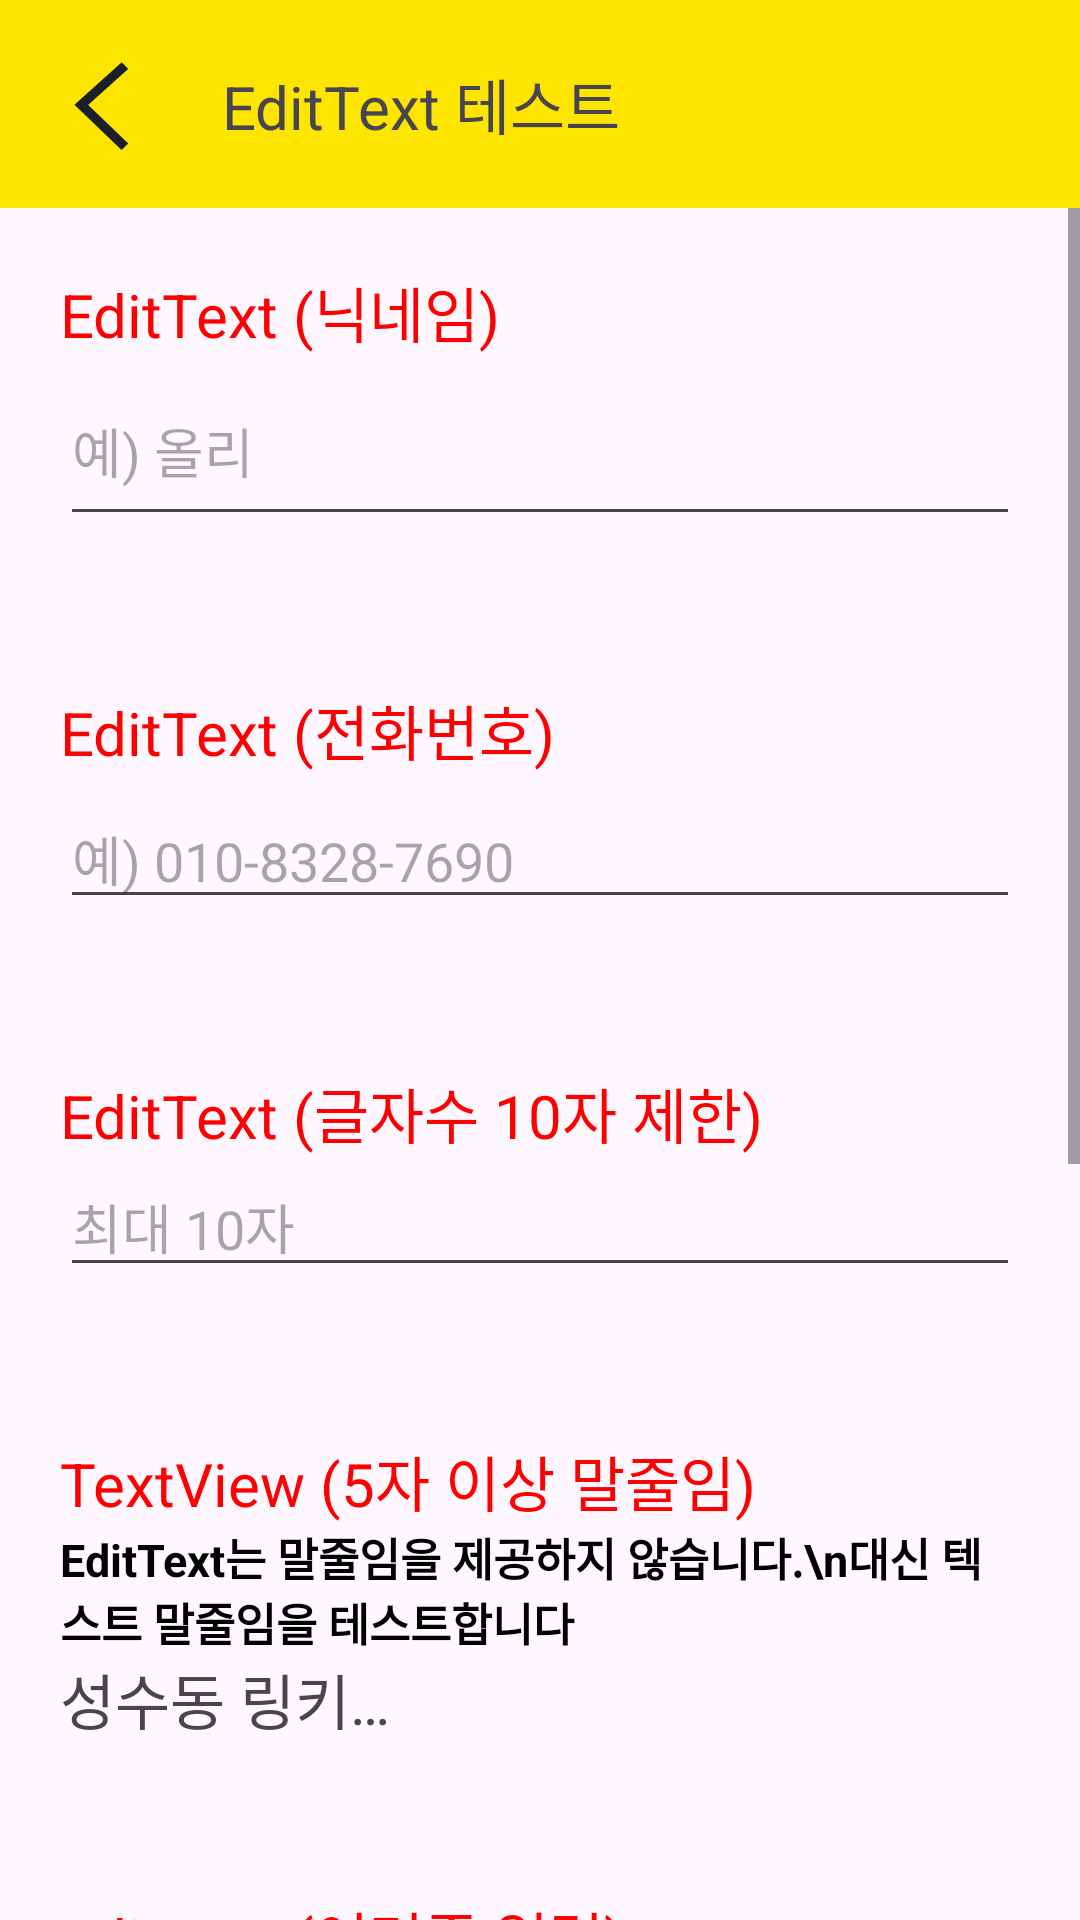

Produce the Android XML layout that renders to this screen, including the resource entries it uses.
<!-- AndroidManifest.xml: activity theme Theme.LinkageLab -->
<!-- res/layout/activity_edittext.xml -->
<?xml version="1.0" encoding="utf-8"?>
<LinearLayout
    xmlns:android="http://schemas.android.com/apk/res/android"
    xmlns:app="http://schemas.android.com/apk/res-auto"
    xmlns:tools="http://schemas.android.com/tools"
    android:layout_width="match_parent"
    android:layout_height="match_parent"
    android:orientation="vertical">

    <androidx.appcompat.widget.Toolbar
        android:id="@+id/toolbar"
        android:layout_width="match_parent"
        android:layout_height="wrap_content"
        android:background="@color/kakao_yellow"
        app:layout_constraintTop_toTopOf="parent"
        app:layout_constraintStart_toStartOf="parent">

        <ImageButton
            android:id="@+id/backBtn"
            android:layout_width="38dp"
            android:layout_height="38dp"
            android:background="@drawable/ic_arrow_back"
            android:orientation="horizontal"
            android:contentDescription="뒤로가기"/>

        <TextView
            android:layout_width="match_parent"
            android:layout_height="wrap_content"
            android:textSize="20sp"
            android:padding="20dp"
            android:text="EditText 테스트"
            android:accessibilityHeading="true"/>
    </androidx.appcompat.widget.Toolbar>

    <ScrollView
        android:layout_width="match_parent"
        android:layout_height="match_parent"
        android:orientation="vertical">

    <LinearLayout
        android:layout_width="match_parent"
        android:layout_height="match_parent"
        android:padding="20dp"
        android:orientation="vertical">


        <TextView
            android:layout_width="wrap_content"
            android:layout_height="wrap_content"
            android:text="EditText (닉네임)"
            android:textColor="@color/kakao_red"
            android:textSize="20sp"
            android:accessibilityHeading="true"/>


        <EditText
            android:id="@+id/editTextBasic"
            android:layout_width="match_parent"
            android:layout_height="60dp"
            android:ems="10"
            android:hint="예) 올리"
            android:inputType="text" />


        
        <TextView
            android:layout_width="wrap_content"
            android:layout_height="wrap_content"
            android:layout_marginTop="50dp"
            android:text="EditText (전화번호)"
            android:textColor="@color/kakao_red"
            android:textSize="20sp"
            android:accessibilityHeading="true"/>

        <EditText
            android:id="@+id/editPhoneText"
            android:layout_width="match_parent"
            android:layout_height="wrap_content"
            android:layout_marginTop="5dp"
            android:hint="예) 010-8328-7690"
            android:inputType="phone"/>

        <TextView
            android:layout_width="wrap_content"
            android:layout_height="wrap_content"
            android:layout_marginTop="50dp"
            android:textColor="@color/kakao_red"
            android:text="EditText (글자수 10자 제한)"
            android:textSize="20sp"
            android:accessibilityHeading="true"/>
        <EditText
            android:layout_width="match_parent"
            android:layout_height="wrap_content"
            android:hint="최대 10자"
            android:ems = "10"
            android:maxLength="10"/>

        <TextView
            android:layout_width="wrap_content"
            android:layout_height="wrap_content"
            android:layout_marginTop="50dp"
            android:textColor="@color/kakao_red"
            android:text="TextView (5자 이상 말줄임)"
            android:textSize="20sp"
            android:accessibilityHeading="true"/>
        <TextView
            android:layout_width="wrap_content"
            android:layout_height="wrap_content"
            android:textColor="@color/black"
            android:text="EditText는 말줄임을 제공하지 않습니다.\n대신 텍스트 말줄임을 테스트합니다"
            android:textSize="15sp"
            android:textStyle="bold"/>
        <TextView
            android:id="@+id/ellipText"
            android:layout_width="wrap_content"
            android:layout_height="wrap_content"
            android:textSize="20sp"
            android:text="성수동 링키지랩"
            android:maxEms="5"
            android:ellipsize="end"
            android:singleLine="true"/>
    


        <TextView
            android:layout_width="wrap_content"
            android:layout_height="wrap_content"
            android:layout_marginTop="50dp"
            android:textColor="@color/kakao_red"
            android:text="EditText (여러줄 입력)"
            android:textSize="20sp"
            android:accessibilityHeading="true"/>

        <EditText
            android:id="@+id/editTextTextMultiLine"
            android:layout_width="match_parent"
            android:layout_height="wrap_content"
            android:hint="후기를 남겨주세요"
            android:gravity="start|top"
            android:inputType="textMultiLine" />

        <TextView
            android:layout_width="wrap_content"
            android:layout_height="wrap_content"
            android:layout_marginTop="50dp"
            android:textColor="@color/kakao_red"
            android:text="EditText (시간)"
            android:textSize="20sp"
            android:accessibilityHeading="true"/>
        <EditText
            android:id="@+id/editTextTime"
            android:layout_width="match_parent"
            android:layout_height="wrap_content"
            android:hint="예) 19:20"
            android:inputType="time" />

        <TextView
            android:layout_width="wrap_content"
            android:layout_height="wrap_content"
            android:layout_marginTop="50dp"
            android:textColor="@color/kakao_red"
            android:text="EditText (날짜)"
            android:textSize="20sp"
            android:accessibilityHeading="true"/>
        <EditText
            android:id="@+id/editTextDate"
            android:layout_width="match_parent"
            android:layout_height="wrap_content"
            android:hint="예) 2024.10.06"
            android:inputType="date" />

        <TextView
            android:layout_width="wrap_content"
            android:layout_height="wrap_content"
            android:layout_marginTop="50dp"
            android:textColor="@color/kakao_red"
            android:text="EditText (암호 입력, 보안문자)"
            android:textSize="20sp"
            android:accessibilityHeading="true"/>
        <EditText
            android:id="@+id/editTextPassword"
            android:layout_width="match_parent"
            android:layout_height="wrap_content"
            android:hint="인증서 암호를 입력해주세요"
            android:inputType="textPassword"
            android:password="true"/>

    

    </LinearLayout>

    </ScrollView>


</LinearLayout>
<!-- resources referenced by this layout -->
<resources>
  <color name="black">#FF000000</color>
  <color name="kakao_red">#FF0000</color>
  <color name="kakao_yellow">#FEE500</color>
  <!-- drawable base_roundsquare_border_gray (drawable) -->
  <?xml version="1.0" encoding="utf-8"?>
  <shape
      xmlns:android="http://schemas.android.com/apk/res/android"
      android:shape="rectangle">
      <stroke
          android:width="2dp"
          android:color="@color/kakao_gray"/>
      <solid
          android:color="@color/white"/>
      <corners
          android:bottomRightRadius="10dp"
          android:topLeftRadius="10dp"
          android:topRightRadius="10dp"
          android:bottomLeftRadius="10dp" />
  
  </shape>
  <!-- drawable ic_arrow_back (drawable) -->
  <vector xmlns:android="http://schemas.android.com/apk/res/android"
      android:width="24dp"
      android:height="25dp"
      android:viewportWidth="24"
      android:viewportHeight="25">
    <path
        android:pathData="M15.482,4.75L7,12.679L15.482,21.162"
        android:strokeWidth="2"
        android:fillColor="#00000000"
        android:strokeColor="#1A1F29"
        android:strokeLineCap="square"/>
  </vector>
  <style name="Theme.LinkageLab" parent="Theme.Material3.Light.NoActionBar">
          
          <item name="colorPrimary">@color/purple_500</item>
          <item name="colorPrimaryVariant">@color/purple_700</item>
          <item name="colorOnPrimary">@color/white</item>
          
          <item name="colorSecondary">@color/teal_200</item>
          <item name="colorSecondaryVariant">@color/teal_700</item>
          <item name="colorOnSecondary">@color/black</item>
  
          
      <item name="materialButtonStyle">@style/CustomButtonStyle</item>
  
      </style>
  <color name="kakao_gray">#AEB7C2</color>
  <color name="white">#FFFFFFFF</color>
  <color name="purple_500">#FF6200EE</color>
  <color name="purple_700">#FF3700B3</color>
  <color name="teal_200">#FF03DAC5</color>
  <color name="teal_700">#FF018786</color>
  <style name="CustomButtonStyle" parent="Widget.Material3.Button">
          <item name="backgroundTint">@drawable/button_background_selector</item>
          <item name="android:textColor">@color/white</item>
      </style>
  <!-- drawable button_background_selector (drawable) -->
  <?xml version="1.0" encoding="utf-8"?>
  <selector xmlns:android="http://schemas.android.com/apk/res/android">
      
      <item android:color="@color/kakao_gray" android:state_enabled="false" />
      
      <item android:color="@color/kakao_yellow" android:state_enabled="true" />
  </selector>
</resources>
